Run: headless pygame with SDL's dummy video driver; simulated clock (each Clock.tick advances the game by its frame time, no real sleeping); random seed 0; keys injected as events and as key.get_pressed() state; no mouse input.
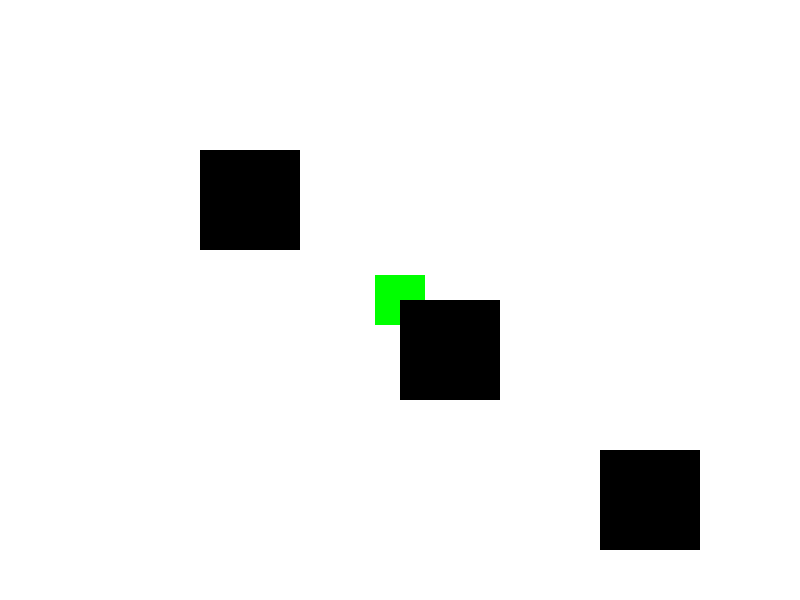
Frame 1 of 4 · flips 1–60 · no input
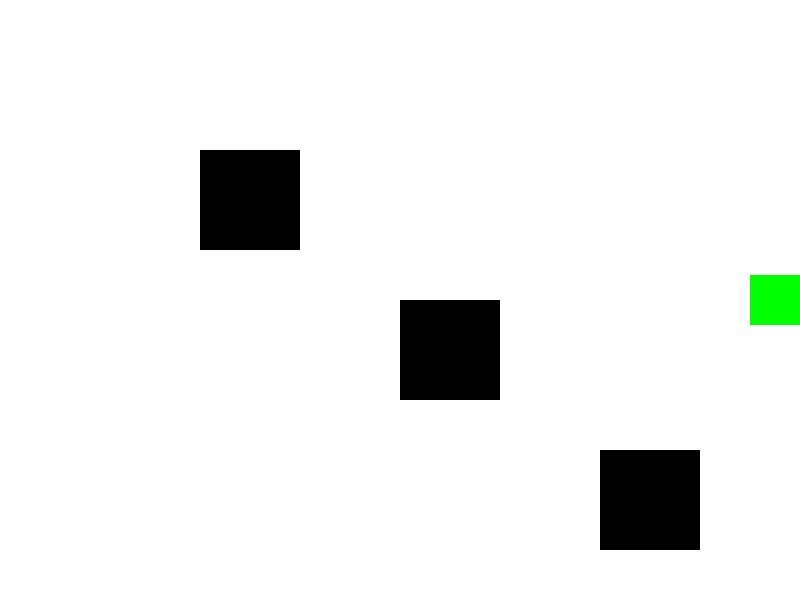
Frame 2 of 4 · flips 61–180 · tapped SPACE, RETURN · held RIGHT (→), D
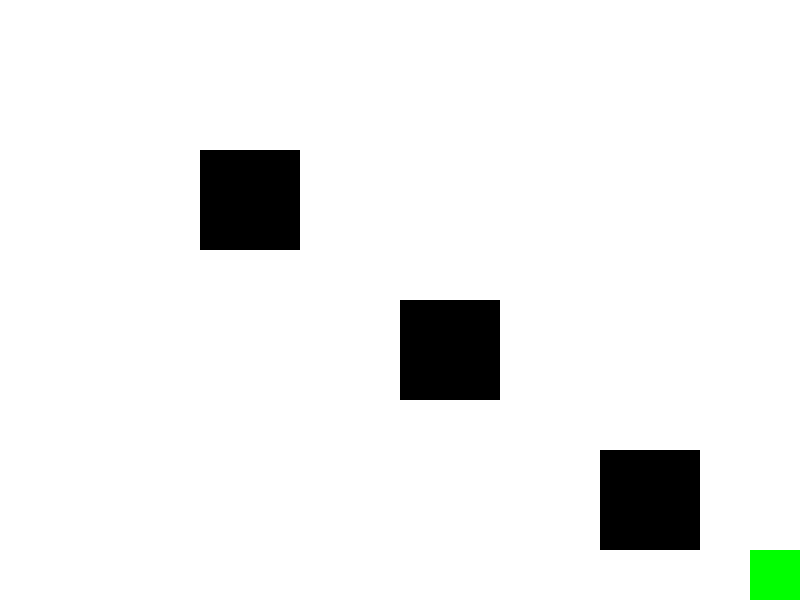
Frame 3 of 4 · flips 181–300 · held DOWN (↓), S
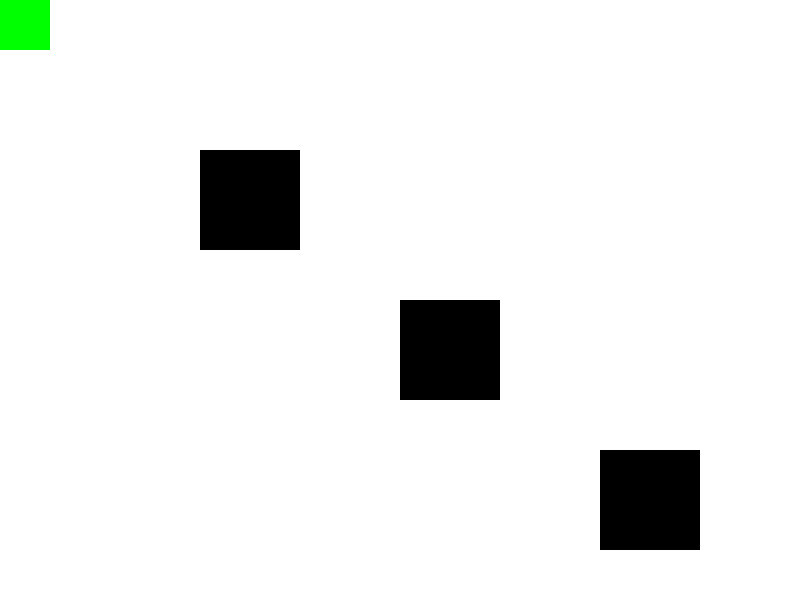
Frame 4 of 4 · flips 301–420 · held LEFT (←), A, UP (↑), W

The pygame program that drew these frames:

import pygame
import sys

# Инициализация Pygame
pygame.init()

# Определяем размеры экрана
SCREEN_WIDTH = 800
SCREEN_HEIGHT = 600
screen = pygame.display.set_mode((SCREEN_WIDTH, SCREEN_HEIGHT))
pygame.display.set_caption('2D Game with Pygame')

# Цвета
WHITE = (255, 255, 255)
BLACK = (0, 0, 0)
GREEN = (0, 255, 0)

# Персонаж
player_width = 50
player_height = 50
player_x = SCREEN_WIDTH // 2 - player_width // 2
player_y = SCREEN_HEIGHT // 2 - player_height // 2
player_speed = 5

# Препятствия
obstacle_width = 100
obstacle_height = 100
obstacles = [
    pygame.Rect(200, 150, obstacle_width, obstacle_height),
    pygame.Rect(400, 300, obstacle_width, obstacle_height),
    pygame.Rect(600, 450, obstacle_width, obstacle_height)
]

# Главный игровой цикл
clock = pygame.time.Clock()

while True:
    # Обработка событий
    for event in pygame.event.get():
        if event.type == pygame.QUIT:
            pygame.quit()
            sys.exit()

    # Получаем нажатые клавиши
    keys = pygame.key.get_pressed()

    # Перемещение игрока
    if keys[pygame.K_w]:  # Вверх
        player_y -= 10
    if keys[pygame.K_s]:  # Вниз
        player_y += 10
    if keys[pygame.K_a]:  # Влево
        player_x -= 10
    if keys[pygame.K_d]:  # Вправо
        player_x += 10

    # Проверка на столкновение с границами экрана
    if player_x < 0:
        player_x = 0
    if player_x + player_width > SCREEN_WIDTH:
        player_x = SCREEN_WIDTH - player_width
    if player_y < 0:
        player_y = 0
    if player_y + player_height > SCREEN_HEIGHT:
        player_y = SCREEN_HEIGHT - player_height

    # Проверка на столкновение с препятствиями
    player_rect = pygame.Rect(player_x, player_y, player_width, player_height)
    for obstacle in obstacles:
        if player_rect.colliderect(obstacle):
            # Если столкновение, откатим игрока назад (можно улучшить логику)
            if keys[pygame.K_w]:
                player_y += player_speed
            if keys[pygame.K_s]:
                player_y -= player_speed
            if keys[pygame.K_a]:
                player_x += player_speed
            if keys[pygame.K_d]:
                player_x -= player_speed

    # Отображаем всё на экране
    screen.fill(WHITE)  # Заполняем экран белым
    pygame.draw.rect(screen, GREEN, (player_x, player_y, player_width, player_height))  # Рисуем игрока

    # Рисуем препятствия
    for obstacle in obstacles:
        pygame.draw.rect(screen, BLACK, obstacle)

    # Обновляем экран
    pygame.display.flip()

    # Ограничиваем количество кадров в секунду
    clock.tick(60)
